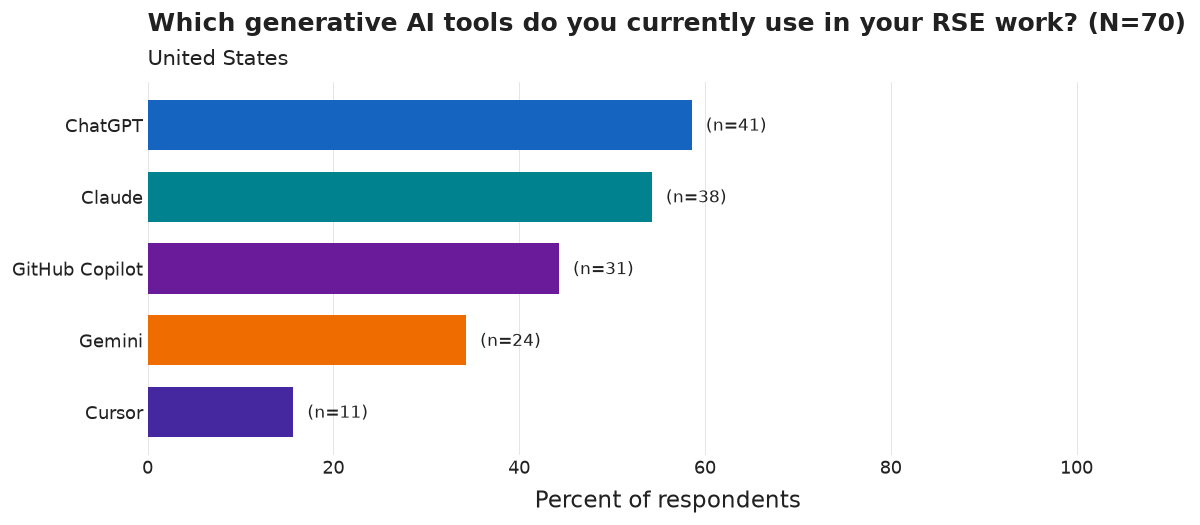

The data file committed next to this chart (first rows):
category, n, pct
ChatGPT, 41, 58.6
Claude, 38, 54.3
GitHub Copilot, 31, 44.3
Gemini, 24, 34.3
Cursor, 11, 15.7
